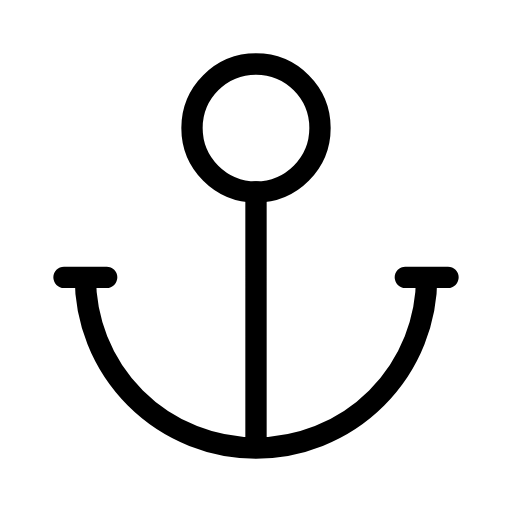
t = 0.00 s
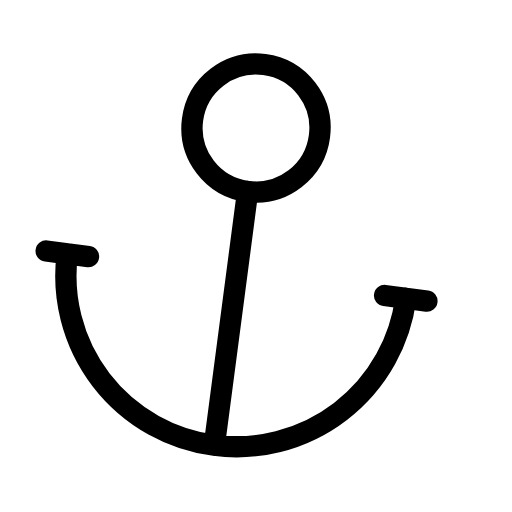
t = 0.56 s
t = 0.94 s: frame unchanged from t = 0.56 s, image omitted
t = 1.50 s: frame unchanged from t = 0.00 s, image omitted
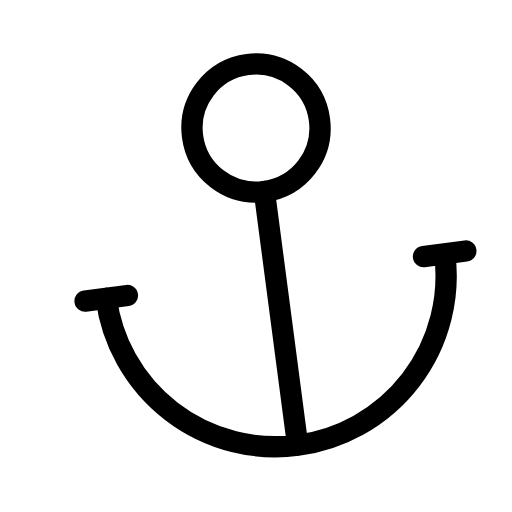
t = 2.06 s
t = 2.44 s: frame unchanged from t = 2.06 s, image omitted

The animated SVG that drew these frames (rendered in a browser with its animation timeline set to each time). Animation: 1 SMIL element (animateTransform=1); one cycle of 3.00 s, repeats indefinitely.

<svg xmlns="http://www.w3.org/2000/svg" width="24" height="24" viewBox="0 0 24 24" fill="none" stroke="currentColor"
     stroke-width="1" stroke-linecap="round" stroke-linejoin="round"
     class="icon icon-tabler icons-tabler-animated icon-tabler-anchor">
    <path stroke="none" d="M0 0h24v24H0z" fill="none"/>
    <g>
        <animateTransform attributeName="transform" type="rotate" values="0 12 6;8 12 6;0 12 6;-8 12 6;0 12 6" dur="3s" repeatCount="indefinite" keyTimes="0;0.25;0.5;0.75;1" calcMode="spline" keySplines="0.33 0.66 0.67 1.00;0.33 0.00 0.67 0.34;0.33 0.66 0.67 1.00;0.33 0.00 0.67 0.34"/>
        <path d="M12 9v12m-8 -8a8 8 0 0 0 16 0m1 0h-2m-14 0h-2"/>
        <path d="M9 6a3 3 0 1 0 6 0a3 3 0 1 0 -6 0"/>
    </g>
</svg>
